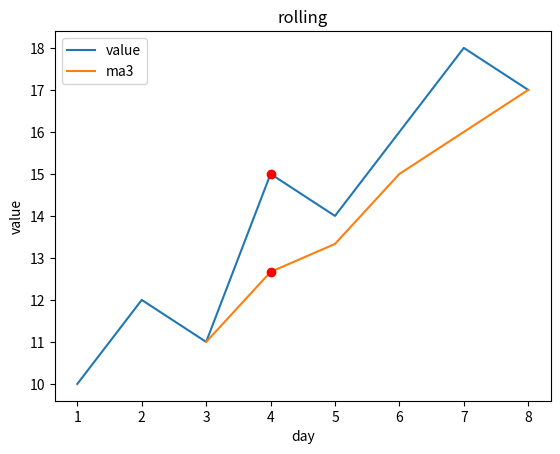
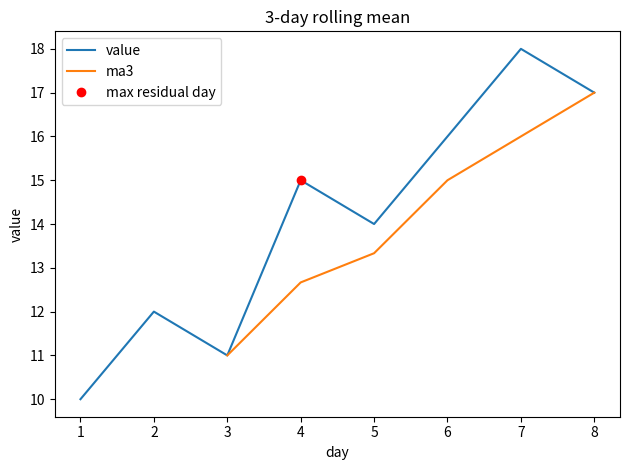

Generate these figures, in order, with matplotlib:
import pandas as pd

data = {
    "day":   [1,2,3,4,5,6,7,8],
    "value": [10,12,11,15,14,16,18,17]
}
df = pd.DataFrame(data)

import pandas as pd

data = {
    "day":   [1,2,3,4,5,6,7,8],
    "value": [10,12,11,15,14,16,18,17]
}
df = pd.DataFrame(data)

# 1️⃣ 코딩 문제
# value의 3일 이동평균을 계산해서 ma3 컬럼으로 추가하라.
# day=1,2의 ma3는 NaN이어도 된다.
# 2️⃣ 분석 문제
# value - ma3 를 residual 컬럼으로 추가하라.
# residual이 가장 큰 day(= value가 이동평균 대비 가장 “튀는” 날)의 day와 residual 값을 출력하라.
# 3️⃣ 시각화 문제
# matplotlib으로 다음을 한 그래프에 그려라.
# value 선 그래프
# ma3 선 그래프
# residual이 가장 큰 day의 점을 빨간색 점(marker) 으로 표시
# legend 포함, 축 라벨 포함

# 조건
# pandas의 rolling()을 반드시 사용할 것
# for-loop 없이 해결
# seaborn ❌

df['ma3'] = df['value'].rolling(window=3).mean()
df['residual'] = df['value']-df['ma3']
mx_day = df[['day']].iloc[df['residual'].idxmax()].item()
mx_residual = df[['residual']].iloc[df['residual'].idxmax()].item()
print(mx_day, mx_residual)

import matplotlib.pyplot as plt
plt.figure()

plt.plot(df["day"], df["value"], label = 'value')
plt.plot(df["day"], df["ma3"], label = 'ma3')
plt.plot(df["day"][df["residual"] == mx_residual].item(), df['value'][df["residual"] == mx_residual].item(), 'ro')
plt.plot(df["day"][df["residual"] == mx_residual].item(), df['ma3'][df["residual"] == mx_residual].item(), 'ro')
plt.title('rolling')
plt.xlabel('day')
plt.ylabel('value')

plt.legend()
plt.show()

# 모범답안
import pandas as pd
import matplotlib.pyplot as plt

data = {
    "day":   [1,2,3,4,5,6,7,8],
    "value": [10,12,11,15,14,16,18,17]
}
df = pd.DataFrame(data)

# rolling mean + residual
df["ma3"] = df["value"].rolling(window=3).mean()
df["residual"] = df["value"] - df["ma3"]

# max residual row (NaN 자동 제외됨)
imax = df["residual"].idxmax()
mx_day = df.loc[imax, "day"]
mx_residual = df.loc[imax, "residual"]
print(mx_day, mx_residual)

# plot
plt.figure()
plt.plot(df["day"], df["value"], label="value")
plt.plot(df["day"], df["ma3"], label="ma3")
plt.plot(mx_day, df.loc[imax, "value"], "ro", label="max residual day")
plt.xlabel("day")
plt.ylabel("value")
plt.title("3-day rolling mean")
plt.legend()
plt.tight_layout()
plt.show()
